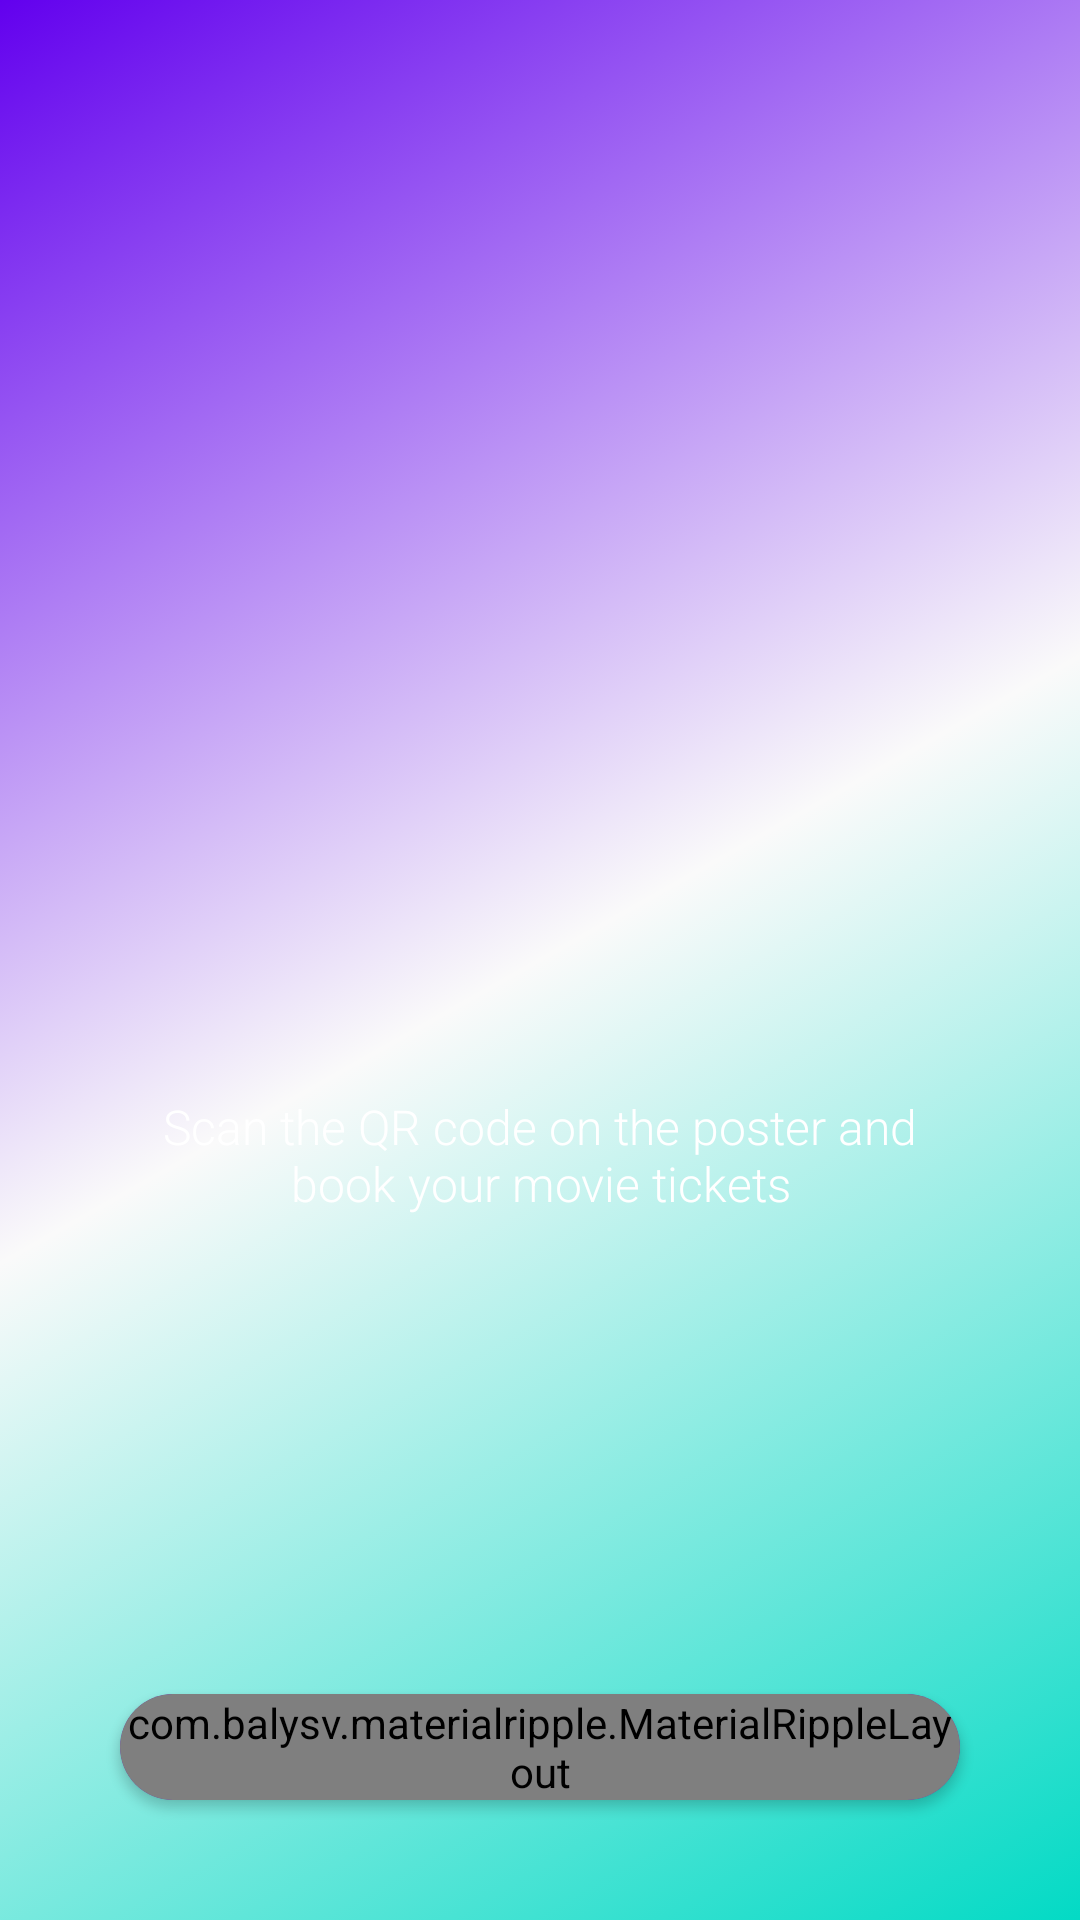

The Android layout XML behind this screen, and the referenced resources:
<!-- AndroidManifest.xml: application theme AppTheme -->
<!-- res/layout/activity_main.xml -->
<?xml version="1.0" encoding="utf-8"?>
<RelativeLayout xmlns:android="http://schemas.android.com/apk/res/android"
    xmlns:app="http://schemas.android.com/apk/res-auto"
    xmlns:tools="http://schemas.android.com/tools"
    android:layout_width="match_parent"
    android:layout_height="match_parent"
    tools:context=".MainActivity"
android:background="@drawable/back"
    >

    <LinearLayout
        android:layout_width="wrap_content"
        android:layout_height="wrap_content"
        android:layout_centerHorizontal="true"
        android:layout_centerInParent="true"
        android:gravity="center"
        android:orientation="vertical"
        android:paddingLeft="40dp"
        android:paddingRight="40dp">

        <ImageView
            android:id="@+id/icon"
            android:layout_width="100dp"
            android:layout_height="100dp"
            android:layout_centerHorizontal="true"
            android:clickable="true"
            android:foreground="?attr/selectableItemBackground"
            android:src="@drawable/ic_qrcode"
            android:tint="@android:color/white" />

        <TextView
            android:layout_width="wrap_content"
            android:layout_height="wrap_content"
            android:layout_marginTop="30dp"
            android:fontFamily="sans-serif-light"
            android:gravity="center"
            android:text="Scan the QR code on the poster and book your movie tickets"
            android:textColor="@android:color/white"
            android:textSize="16dp" />
    </LinearLayout>
<android.support.v7.widget.CardView
    android:layout_width="match_parent"
    android:layout_marginTop="40dp"
    android:layout_marginLeft="40dp"
    android:layout_marginRight="40dp"
    android:layout_height="wrap_content"
    app:cardCornerRadius="20dp"
    android:elevation="10dp"
    android:layout_alignParentBottom="true"
    android:layout_centerHorizontal="true"
    android:layout_marginBottom="40dp"
    android:paddingLeft="20dp"
    android:paddingRight="20dp"
    app:cardBackgroundColor="@color/colorPrimary"
    >
    <com.balysv.materialripple.MaterialRippleLayout
        style="riple"
        android:id="@+id/btn_scan"
        android:background="?attr/selectableItemBackground"

        android:focusable="true"
        android:clickable="true"
        android:layout_width="match_parent"
        android:layout_height="wrap_content">
        <Button

            android:layout_width="wrap_content"
            android:layout_height="wrap_content"
android:layout_gravity="center"
            android:background="@android:color/transparent"
            android:foreground="?attr/selectableItemBackground"

            android:fontFamily="sans-serif-medium"
            android:text="Scan QR Code"
            android:textColor="@android:color/white"
            android:padding="5dp"
            android:textSize="18sp" />



    </com.balysv.materialripple.MaterialRippleLayout>
</android.support.v7.widget.CardView>

</RelativeLayout>
<!-- resources referenced by this layout -->
<resources>
  <!-- drawable back (drawable) -->
  <?xml version="1.0" encoding="utf-8"?>
  <selector xmlns:android="http://schemas.android.com/apk/res/android">
  <item>
      <shape android:shape="rectangle">
          <gradient
              android:angle="135"
              android:centerColor="@color/colorAccentSecondary"
              android:endColor="@color/colorPrimary"
              android:startColor="@color/colorAccent"
              android:type="linear" />
  
          <corners android:radius="0dp" />
      </shape>
  </item>
  </selector>
  <style name="AppTheme" parent="Theme.AppCompat.Light.DarkActionBar">
          
          <item name="colorPrimary">@color/colorPrimary</item>
          <item name="colorPrimaryDark">@color/colorPrimaryDark</item>
          <item name="colorAccent">@color/colorAccent</item>
      </style>
  <!-- not gathered from this repository: default colours our renderer supplied (Android Studio template values) -->
  <color name="colorPrimary">#FF6200EE</color>
  <color name="colorPrimaryDark">#FF3700B3</color>
  <color name="colorAccent">#FF03DAC5</color>
</resources>
